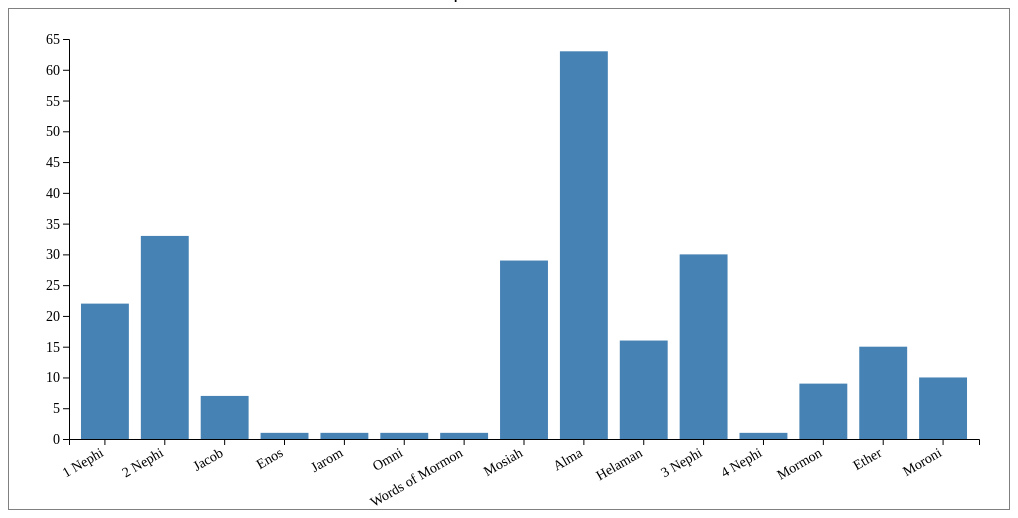
D3 v6 page, settled after 360 driven frames (6 s of simulated time); the page loaded 1 data file(s).


// ── script.js
// For reference: https://www.d3-graph-gallery.com/graph/barplot_basic.html

let graphic = document.querySelector('#graphic');

// set the dimensions and margins of the graph
let margin = {top: 30, right: 30, bottom: 70, left: 60};
let width = graphic.getAttribute('width') - margin.left - margin.right;
let height = graphic.getAttribute('height') - margin.top - margin.bottom;

// append the svg object to the body of the page
let svg = d3.select("#graphic")
  .append("svg")
    .attr("width", width + margin.left + margin.right)
    .attr("height", height + margin.top + margin.bottom)
  .append("g")
    .attr("transform",
          "translate(" + margin.left + "," + margin.top + ")");

// Parse the Data
d3.csv("data.csv").then(function(data) {
    // Tool tip
    // https://bl.ocks.org/d3noob/a22c42db65eb00d4e369
    let div = d3.select("body").append("div")	
        .attr("class", "tooltip")				
        .style("opacity", 0);

    // X axis
    let x = d3.scaleBand()
    .range([ 0, width ])
    .domain(data.map(function(d) { return d.Book; }))
    .padding(0.2);
    svg.append("g")
    .attr("transform", "translate(0," + height + ")")
    .call(d3.axisBottom(x))
    .selectAll("text")
        .attr("transform", "translate(-10,0)rotate(-30)")
        .style("text-anchor", "end")
        .style("font", "14px times");

    // Find the largest y-value
    let maxVal = 0;
    for (let i = 0; i < data.length; i++) {
        if (parseInt(data[i].Count) > maxVal) {
            maxVal = parseInt(data[i].Count);
        }
    }
    // Round up to the nearest 5
    maxVal = Math.ceil(maxVal/5)*5;

    // Add Y axis
    let y = d3.scaleLinear()
    .domain([0, maxVal])
    .range([ height, 0]);
    svg.append("g")
    .call(d3.axisLeft(y))
    .selectAll("text")
    .style("font", "14px times");


    // Bars
    svg.selectAll("bar")
    .data(data)
    .enter()
    .append("rect")
        .attr('class', 'bar')
        .attr("x", d => x(d.Book))
        .attr("y", d => y(d.Count))
        .attr("width", x.bandwidth())
        .attr("height", d => height - y(d.Count))
        .on("mouseover", function(event, d) {		
            div.transition()		
                .duration(200)		
                .style("opacity", .9);
            div.html(d.Count)	
                .style("left", (event.pageX) + "px")		
                .style("top", (event.pageY - 28) + "px");	
            })					
        .on("mouseout", function(d) {		
            div.transition()		
                .duration(500)		
                .style("opacity", 0);	
        });
});

### data: data.csv
Book, Count
1 Nephi, 22
2 Nephi, 33
Jacob, 7
Enos, 1
Jarom, 1
Omni, 1
Words of Mormon, 1
Mosiah, 29
Alma, 63
Helaman, 16
3 Nephi, 30
4 Nephi, 1
Mormon, 9
Ether, 15
Moroni, 10